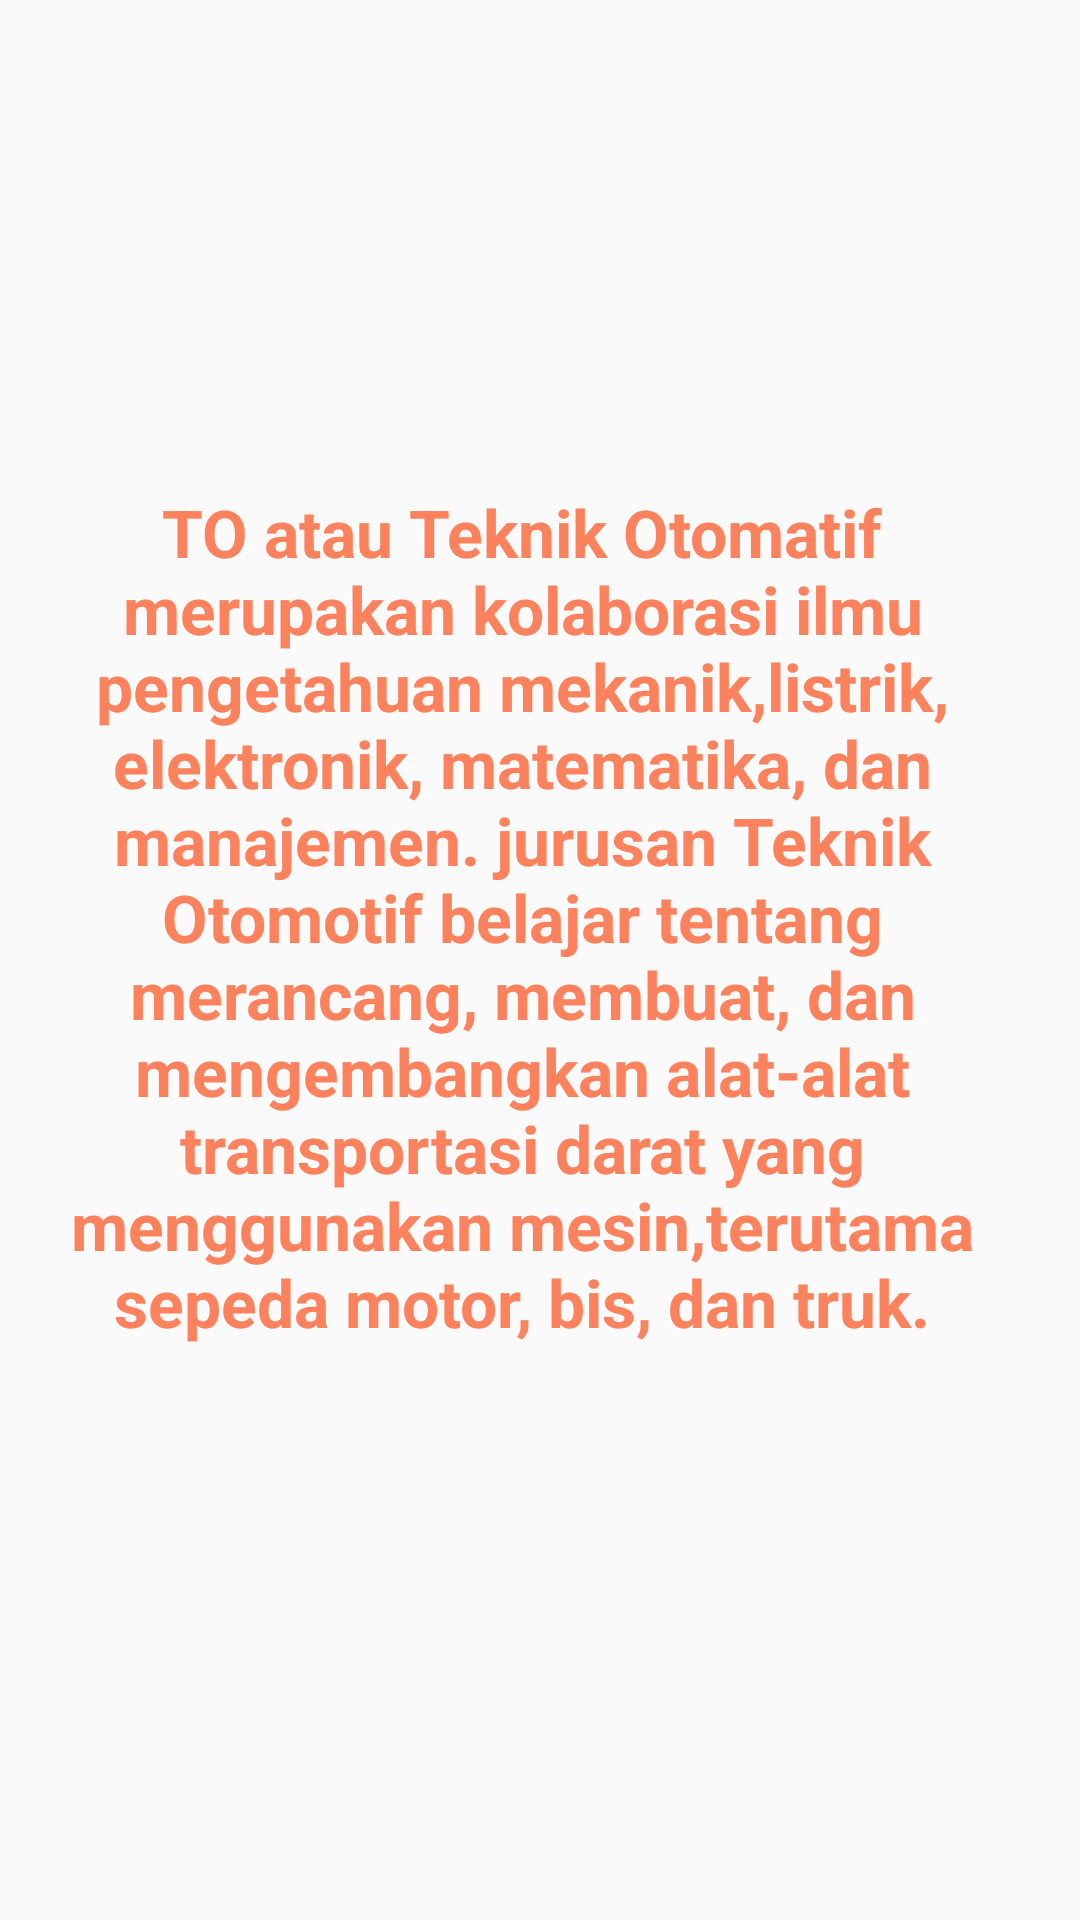

Layout XML and referenced resources for this Android screen:
<!-- AndroidManifest.xml: application theme Theme.JOBSHEET17 -->
<!-- res/layout/fragment_orange.xml -->
<?xml version="1.0" encoding="utf-8"?>
<FrameLayout xmlns:android="http://schemas.android.com/apk/res/android"
    xmlns:app="http://schemas.android.com/apk/res-auto"
    xmlns:tools="http://schemas.android.com/tools"
    android:layout_width="match_parent"
    android:layout_height="match_parent"
    tools:context=".OrangeFragment">


    <android.support.constraint.ConstraintLayout
        android:layout_width="match_parent"
        android:layout_height="match_parent">

        <TextView
            android:layout_width="313dp"
            android:layout_height="367dp"
            android:text="TO atau Teknik Otomatif merupakan kolaborasi ilmu pengetahuan mekanik,listrik, elektronik, matematika, dan manajemen. jurusan Teknik Otomotif belajar tentang merancang, membuat, dan mengembangkan alat-alat transportasi darat yang menggunakan mesin,terutama sepeda motor, bis, dan truk."
            android:textAlignment="center"
            android:textColor="#FB825D"
            android:textSize="22sp"
            android:textStyle="bold"
            app:layout_constraintBottom_toBottomOf="parent"
            app:layout_constraintEnd_toEndOf="parent"
            app:layout_constraintHorizontal_bias="0.377"
            app:layout_constraintStart_toStartOf="parent"
            app:layout_constraintTop_toTopOf="parent"
            app:layout_constraintVertical_bias="0.596" />

    </android.support.constraint.ConstraintLayout>
</FrameLayout>
<!-- resources referenced by this layout -->
<resources>
  <style name="Theme.JOBSHEET17" parent="Theme.AppCompat.Light.DarkActionBar">
          
          <item name="colorPrimary">@color/purple_500</item>
          <item name="colorPrimaryDark">@color/purple_700</item>
          <item name="colorAccent">@color/teal_200</item>
          
      </style>
  <!-- not gathered from this repository: default colours our renderer supplied (Android Studio template values) -->
  <color name="purple_500">#FF6200EE</color>
  <color name="purple_700">#FF3700B3</color>
  <color name="teal_200">#FF03DAC5</color>
</resources>
